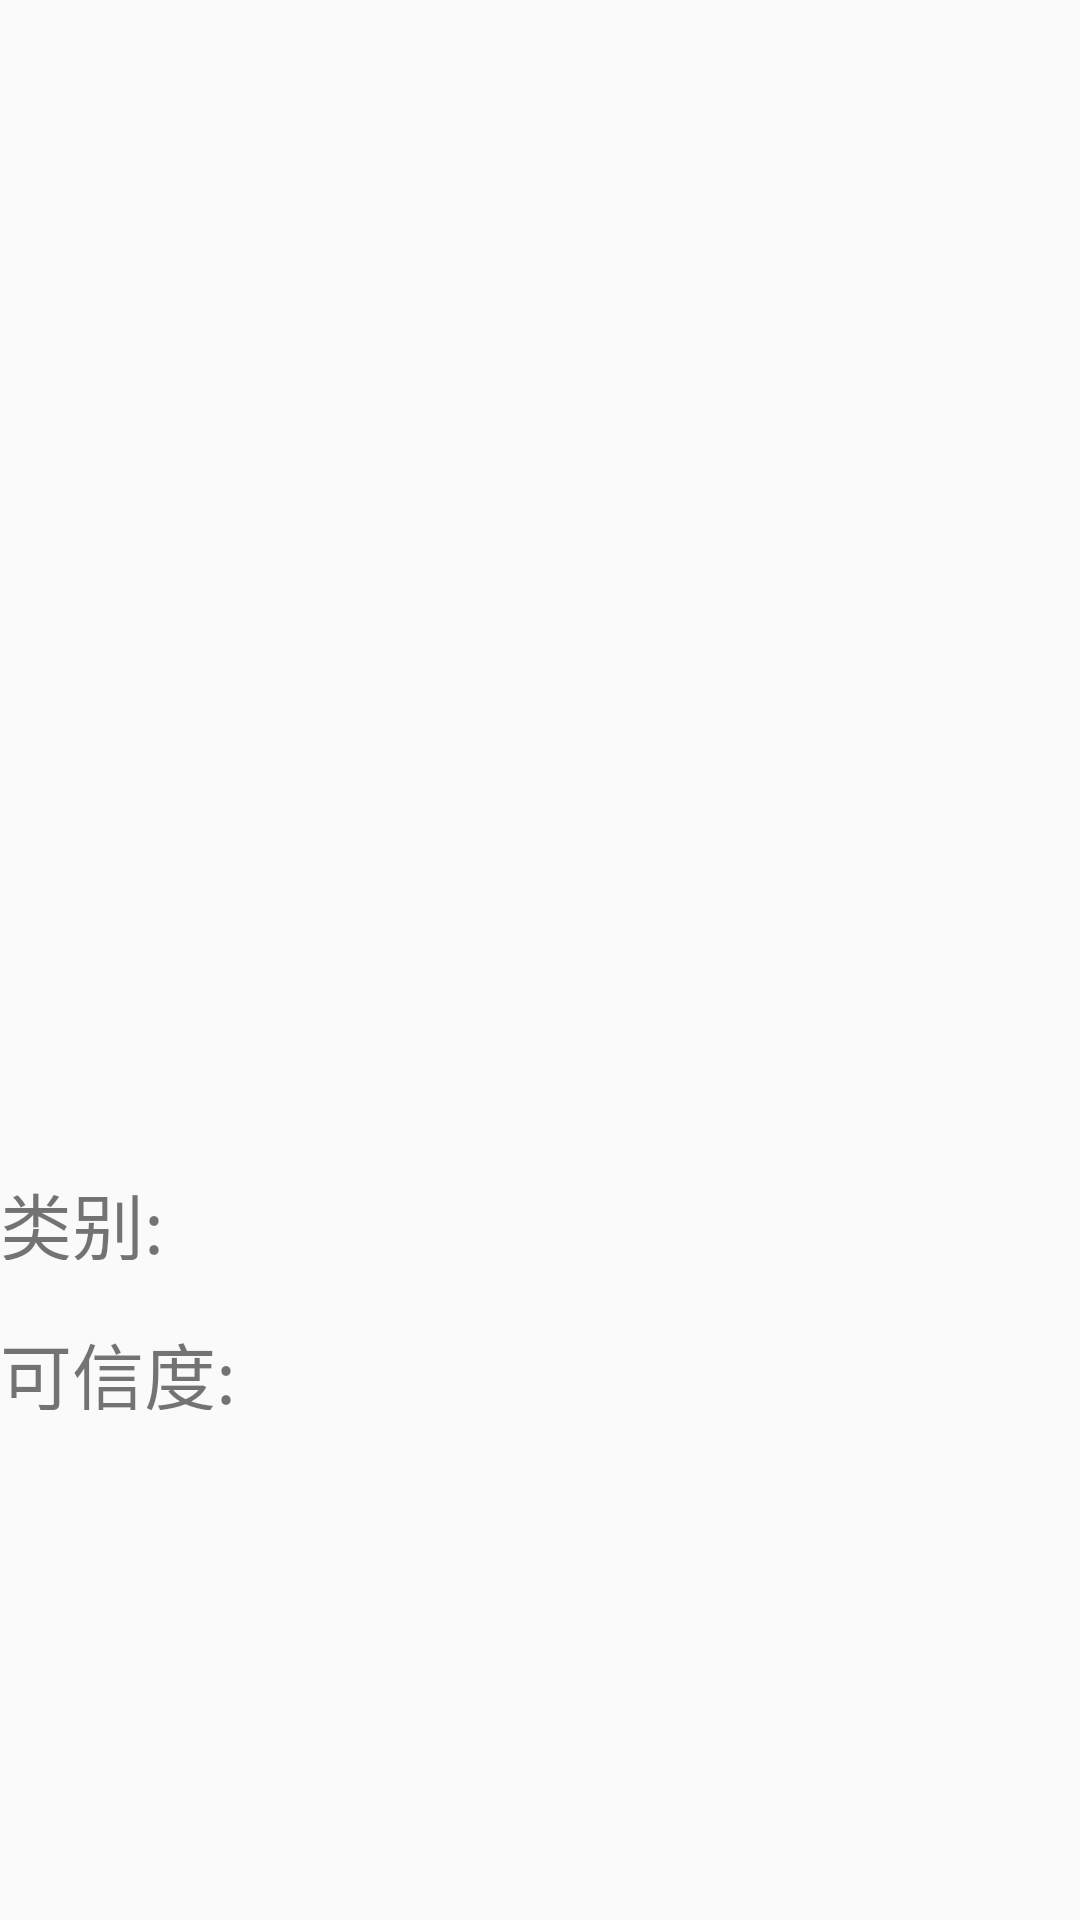

Produce the Android XML layout that renders to this screen, including the resource entries it uses.
<!-- AndroidManifest.xml: application theme MaterialTheme -->
<!-- res/layout/show_activity.xml -->
<?xml version="1.0" encoding="utf-8"?>
<LinearLayout xmlns:android="http://schemas.android.com/apk/res/android"
    android:orientation="vertical"
    android:layout_width="match_parent"
    android:layout_height="match_parent">

    <ImageView
        android:id="@+id/imageView"
        android:layout_marginTop="20dp"
        android:layout_width="350dp"
        android:layout_height="350dp"
        android:layout_gravity="center"
        />
    <LinearLayout
        android:layout_width="match_parent"
        android:layout_height="30dp"
        android:layout_marginTop="20dp"
        android:orientation="horizontal"
        >

        <TextView
            android:layout_width="0dp"
            android:layout_weight="1"
            android:layout_height="wrap_content"
            android:text="类别: "
            android:textSize="24sp"
            />
        <TextView
            android:id="@+id/detector_classes"
            android:gravity="center_horizontal"
            android:layout_width="0dp"
            android:layout_weight="3"
            android:layout_height="wrap_content"
            android:text=""
            android:textSize="24sp"
            />
    </LinearLayout>
    <LinearLayout
        android:layout_width="match_parent"
        android:layout_height="30dp"
        android:layout_marginTop="20dp"
        android:orientation="horizontal"
        >

        <TextView
            android:layout_width="0dp"
            android:layout_weight="1"
            android:layout_height="wrap_content"
            android:text="可信度: "
            android:textSize="24sp"
            />
        <TextView
            android:id="@+id/detector_confidence"
            android:gravity="center_horizontal"
            android:layout_width="0dp"
            android:layout_weight="3"
            android:layout_height="wrap_content"
            android:text=""
            android:textSize="24sp"
            />
    </LinearLayout>

</LinearLayout>
<!-- resources referenced by this layout -->
<resources>
  <style name="MaterialTheme" parent="android:Theme.Material.Light.NoActionBar.Fullscreen" />
</resources>
